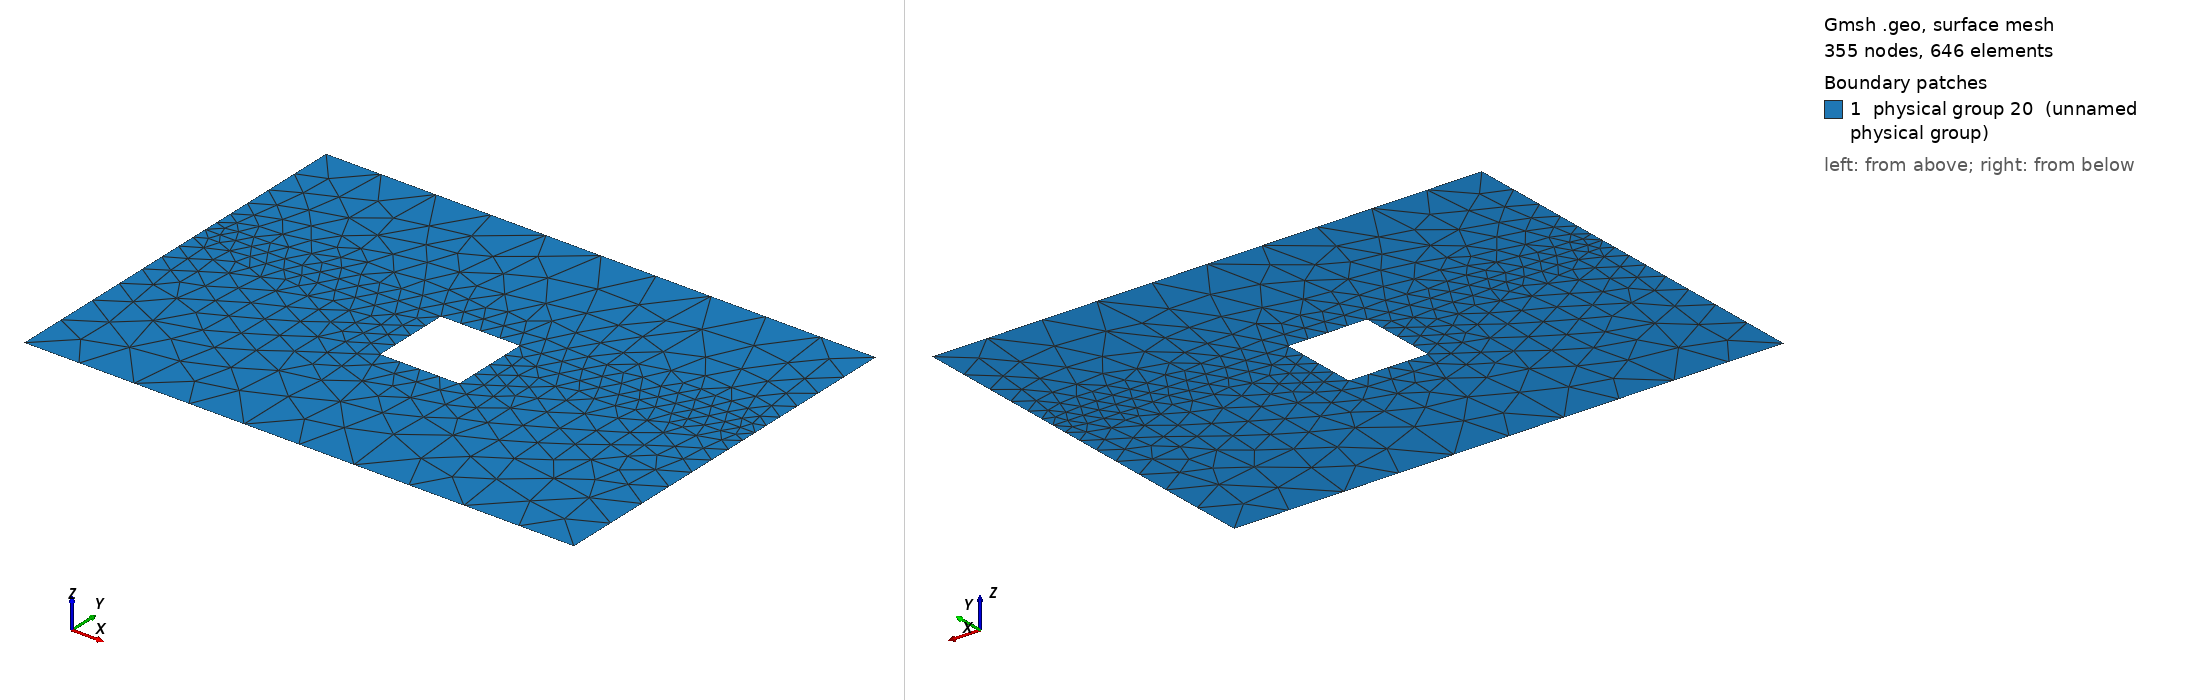

Gmsh geometry script, surface-meshed: 355 nodes, 646 surface elements. Boundary patches (legend numbers): 1 physical group 20 (unnamed physical group). Left view from above one corner, right view from below the opposite corner. Legend entries are the model's physical surfaces. The drawing asked Gmsh for element sizes between 1% and 20% of the model's largest extent; the script's own settings can give other sizes.

=== quadrado.geo (drawn) ===
cl__1 = 1;
Point(1) = {0, 0, 0, 0.70};
Point(2) = {0, 5.00, 0, 0.70};
Point(3) = {7.00, 0, 0, 0.70};
Point(4) = {7.00, 5.00, 0, 0.70};
Point(5) = {4.00, 2.00, 0, 0.30};
Point(6) = {3.00, 2.00, 0, 0.30};
Point(7) = {3.00, 3.000, 0, 0.30};
Point(8) = {4.00, 3.00, 0, 0.30};


Point(9) = {0, 3.00, 0, 0.20};
Point(11) = {7.00, 3.00, 0, 0.20};



Line(1) = {1, 9};
Line(2) = {9, 2};
Line(4) = {2, 4};
Line(5) = {7, 6};
Line(6) = {5, 8};
Line(7) = {8, 7};
Line(9) = {4, 11};
Line(11) = {11, 3};
Line(12) = {3, 1};
Line(8) = {9, 7};
Line(13) = {8, 11};

Line(15) = {5, 6};


Line Loop(16) = {2, 4, 9, -13, 7, -8};
Plane Surface(17) = {16};
Line Loop(18) = {1, 8, 5, -15, 6, 13, 11, 12};
Plane Surface(19) = {18};

Physical Line("neumann 0") = {1, 2, 4, 9, 11};
Physical Line("neumann cc") = {5, 15, 6, 7};
Physical Line("neumann 1") = {12};


Physical Surface(20) = {17, 19};
